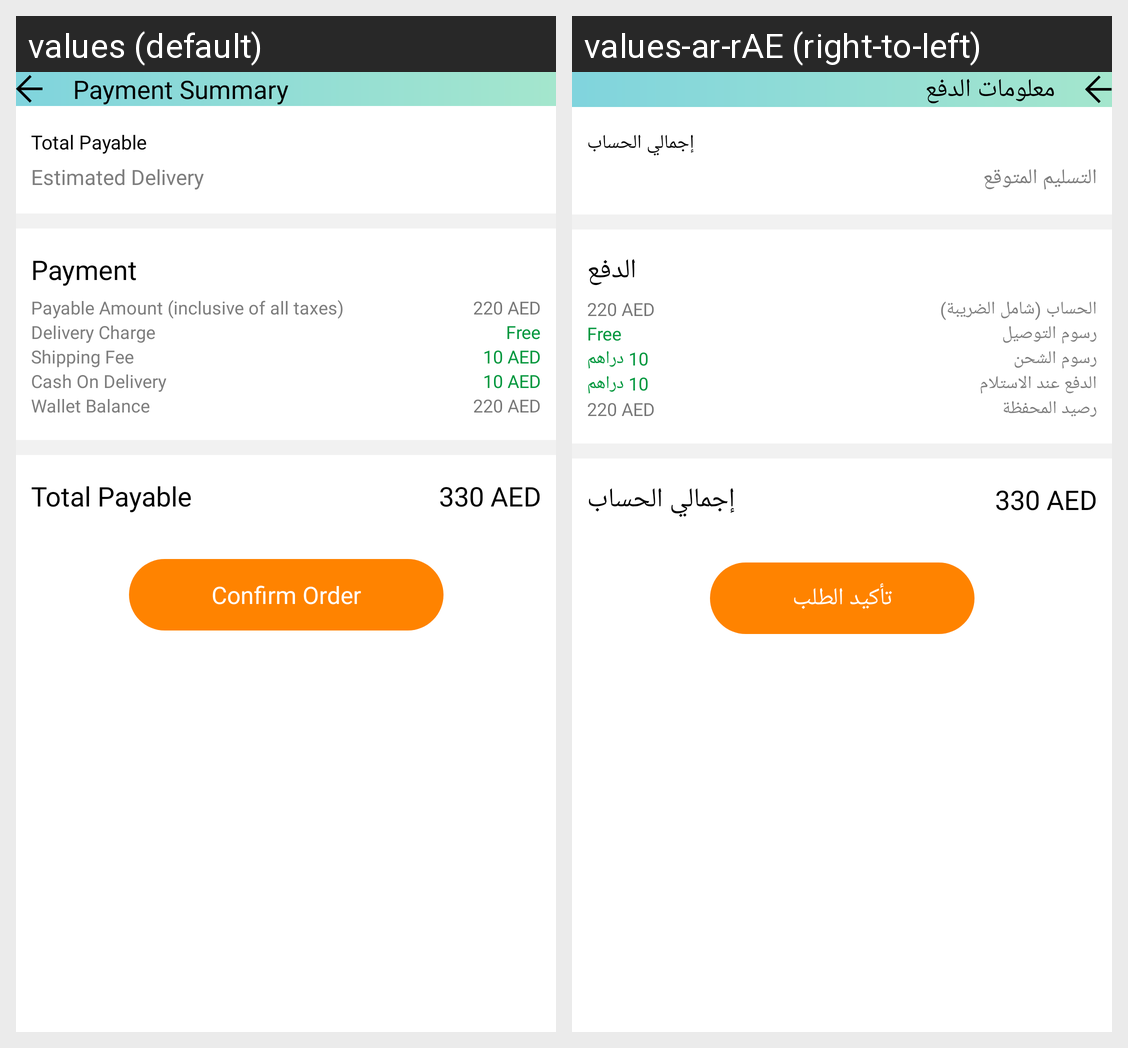

This grid shows one Android layout under two languages. Give, for every string resource on the screen, its name, the default text and each shown locale's text.
Android screen res/layout/activity_payment_summary.xml rendered under 2 locales, left to right: values (default), values-ar-rAE (right-to-left). Device: Nexus 5 (rendered at 1080×1920; each locale shown at half size, 540×960, under a caption strip naming it); theme AppTheme.
Strings drawn on this screen, with the default value and each locale's value (text and hints the layout hard-codes, and strings that could not be matched under every locale, appear in the picture but are not listed):

title_payment_summary
  values: Payment Summary
  values-ar-rAE: معلومات الدفع

total_payable
  values: Total Payable
  values-ar-rAE: إجمالي الحساب

estimated_delivery
  values: Estimated Delivery
  values-ar-rAE: التسليم المتوقع

payment
  values: Payment
  values-ar-rAE: الدفع

payable_amount_inclusive_of_all_taxes
  values: Payable Amount (inclusive of all taxes)
  values-ar-rAE: الحساب (شامل الضريبة)

delivery_charge
  values: Delivery Charge
  values-ar-rAE: رسوم التوصيل

shipping_fee
  values: Shipping Fee
  values-ar-rAE: رسوم الشحن

aed_10
  values: 10 AED
  values-ar-rAE: 10 دراهم

cash_delivery
  values: Cash On Delivery
  values-ar-rAE: الدفع عند الاستلام

wallet_balance
  values: Wallet Balance
  values-ar-rAE: رصيد المحفظة

confirm_order
  values: Confirm Order
  values-ar-rAE: تأكيد الطلب
